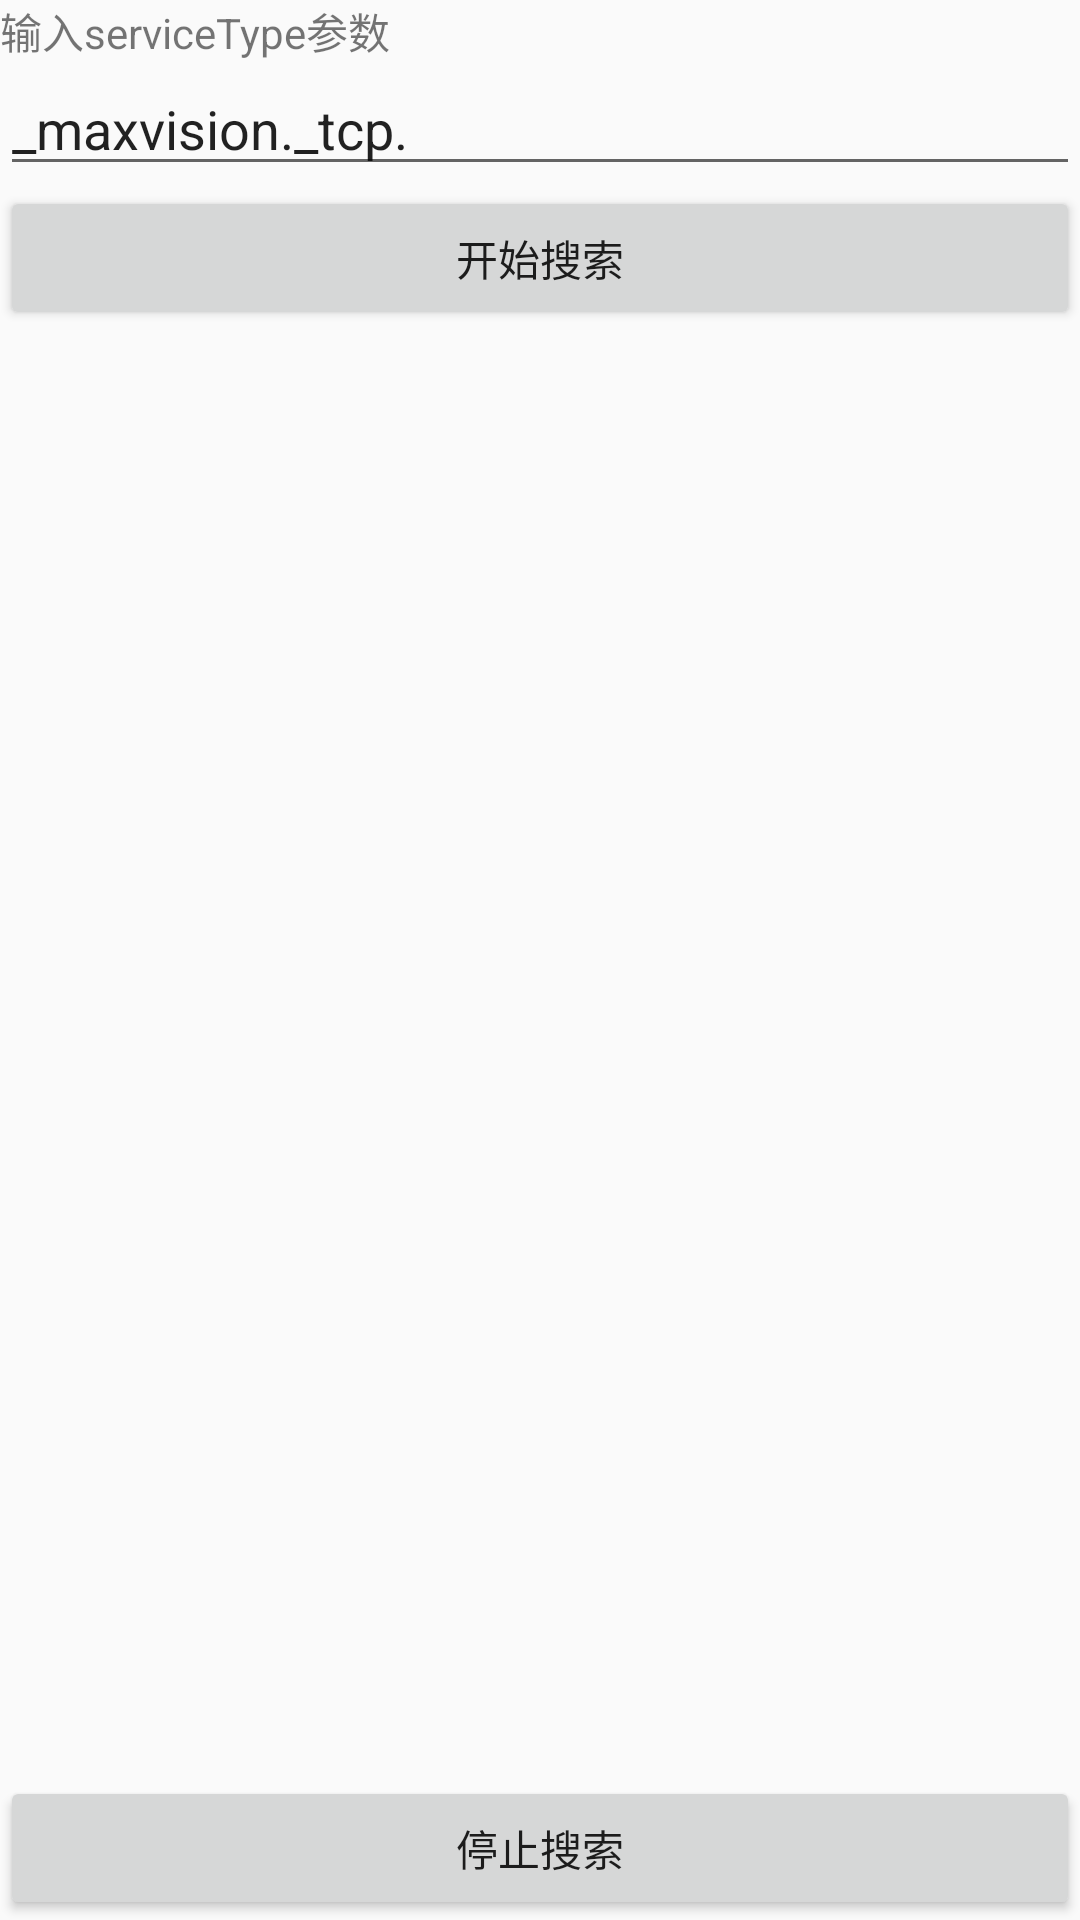

Write the Android layout XML for this screen, with the resource values it uses.
<!-- AndroidManifest.xml: application theme Theme.Mdns -->
<!-- res/layout/activity_mdns.xml -->
<?xml version="1.0" encoding="utf-8"?>
<LinearLayout xmlns:android="http://schemas.android.com/apk/res/android"
    android:orientation="vertical"
    android:layout_width="match_parent"
    android:layout_height="match_parent">

    <androidx.appcompat.widget.AppCompatTextView
        android:text="输入serviceType参数"
        android:layout_width="match_parent"
        android:layout_height="wrap_content"/>

    <androidx.appcompat.widget.AppCompatEditText
        android:id="@+id/et_serviceType"
        android:text="_maxvision._tcp."
        android:layout_width="match_parent"
        android:layout_height="wrap_content"/>

    <Button
        android:text="开始搜索"
        android:onClick="start"
        android:layout_width="match_parent"
        android:layout_height="wrap_content"/>

    <ScrollView
        android:layout_width="match_parent"
        android:layout_weight="1"
        android:layout_height="0dp">

        <TextView
            android:id="@+id/tv_mdns"
            android:textColor="@color/black"
            android:textSize="14sp"
            android:layout_margin="10dp"
            android:layout_width="match_parent"
            android:layout_height="match_parent" />

    </ScrollView>

    <Button
        android:text="停止搜索"
        android:onClick="stop"
        android:layout_width="match_parent"
        android:layout_height="wrap_content"/>

</LinearLayout>
<!-- resources referenced by this layout -->
<resources>
  <style name="Theme.Mdns" parent="Theme.AppCompat.Light.NoActionBar">
          
          <item name="colorPrimary">@color/purple_500</item>
          
          
      </style>
  <!-- not gathered from this repository: default colours our renderer supplied (Android Studio template values) -->
  <color name="purple_500">#FF6200EE</color>
  <color name="black">#FF000000</color>
</resources>
